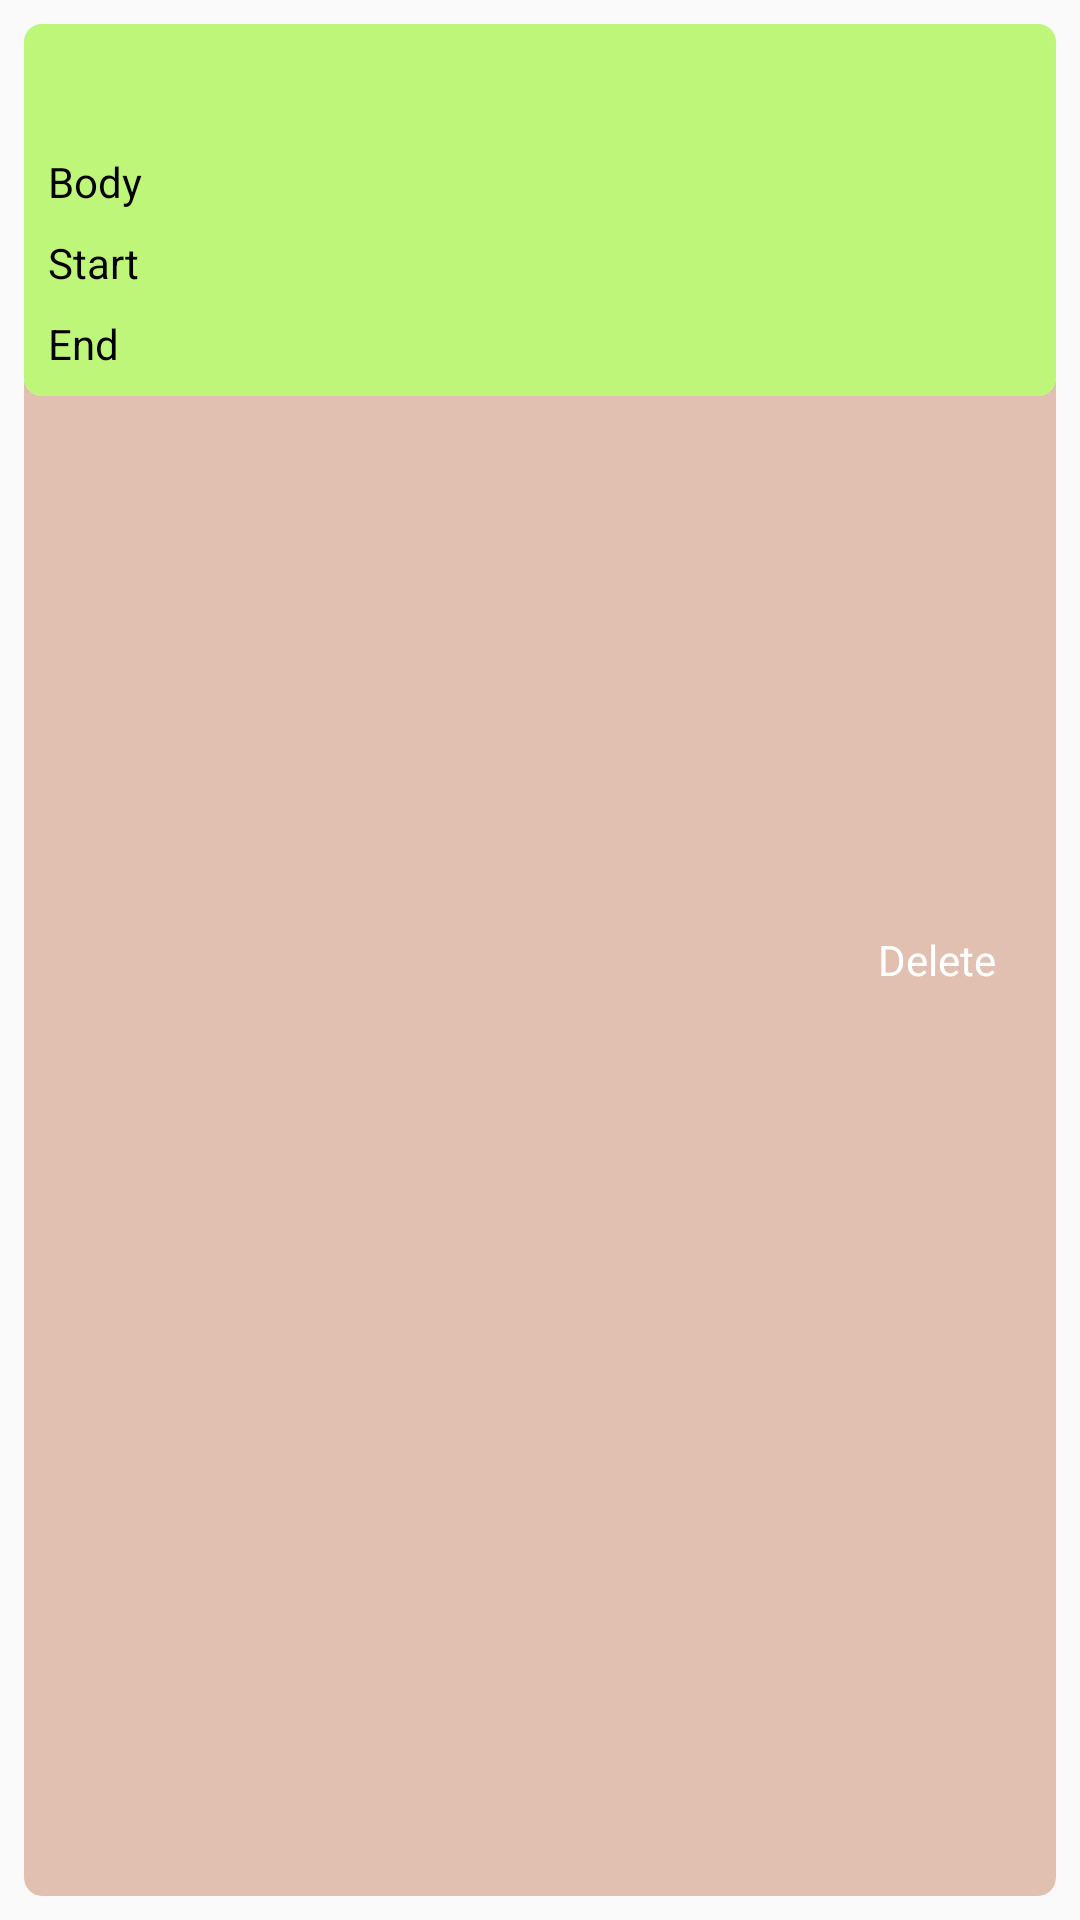

Produce the Android XML layout that renders to this screen, including the resource entries it uses.
<!-- AndroidManifest.xml: application theme AppTheme -->
<!-- res/layout/i_event.xml -->
<?xml version="1.0" encoding="utf-8"?>
<FrameLayout xmlns:android="http://schemas.android.com/apk/res/android"
    xmlns:app="http://schemas.android.com/apk/res-auto"
    xmlns:tools="http://schemas.android.com/tools"
    android:layout_width="match_parent"
    android:layout_height="wrap_content">

    <android.support.v7.widget.CardView
        android:id="@+id/cardView_back"
        android:layout_width="match_parent"
        android:layout_height="match_parent"
        android:layout_margin="8dp"
        android:layout_marginBottom="8dp"
        android:layout_marginTop="8dp"
        app:cardBackgroundColor="#e1c0b1"
        app:cardCornerRadius="6dp"
        app:cardElevation="0dp">

        <TextView
            android:layout_width="wrap_content"
            android:layout_height="wrap_content"
            android:layout_gravity="center_vertical|end"
            android:layout_marginEnd="20dp"
            android:fontFamily="sans-serif"
            android:text="@string/delete"
            android:textAllCaps="false"
            android:textAppearance="@style/TextAppearance.AppCompat.Small.Inverse"
            android:textColor="@android:color/white" />
    </android.support.v7.widget.CardView>

    <android.support.v7.widget.CardView
        android:id="@+id/cardView"
        android:layout_width="match_parent"
        android:layout_height="wrap_content"
        android:layout_margin="8dp"
        android:layout_marginBottom="8dp"
        android:layout_marginTop="8dp"
        android:foreground="?android:selectableItemBackground"
        android:visibility="visible"
        app:cardCornerRadius="6dp"
        app:cardElevation="0dp"
        app:layout_constraintBottom_toBottomOf="parent"
        app:layout_constraintEnd_toEndOf="parent"
        app:layout_constraintStart_toStartOf="parent"
        app:layout_constraintTop_toTopOf="parent">

        <android.support.constraint.ConstraintLayout xmlns:android="http://schemas.android.com/apk/res/android"
            xmlns:app="http://schemas.android.com/apk/res-auto"
            xmlns:tools="http://schemas.android.com/tools"
            android:id="@+id/cardViewLayoat"
            android:layout_width="match_parent"
            android:layout_height="wrap_content"
            android:background="@color/primaryLightColor">

            <TextView
                android:id="@+id/rv_row_EventName"
                android:layout_width="wrap_content"
                android:layout_height="wrap_content"
                android:layout_alignParentLeft="true"
                android:layout_alignParentTop="true"
                android:layout_marginStart="8dp"
                android:layout_marginTop="8dp"
                android:textColor="@color/primaryTextColor"
                android:textSize="20sp"
                app:layout_constraintStart_toStartOf="parent"
                app:layout_constraintTop_toTopOf="parent"
                tools:text="Name" />

            <TextView
                android:id="@+id/rv_row_EventBody"
                android:layout_width="wrap_content"
                android:layout_height="wrap_content"
                android:layout_alignParentLeft="true"
                android:layout_below="@+id/rv_row_EventName"
                android:layout_marginStart="8dp"
                android:layout_marginTop="8dp"
                android:text="Body"
                android:textColor="@color/primaryTextColor"
                app:layout_constraintStart_toStartOf="parent"
                app:layout_constraintTop_toBottomOf="@+id/rv_row_EventName" />

            <TextView
                android:id="@+id/rv_row_EventDateStart"
                android:layout_width="wrap_content"
                android:layout_height="wrap_content"
                android:layout_below="@+id/rv_row_EventBody"
                android:layout_marginStart="8dp"
                android:layout_marginTop="8dp"
                android:text="Start"
                android:textColor="@color/primaryTextColor"
                app:layout_constraintStart_toStartOf="parent"
                app:layout_constraintTop_toBottomOf="@+id/rv_row_EventBody" />

            <TextView
                android:id="@+id/rv_row_EventDateEnd"
                android:layout_width="wrap_content"
                android:layout_height="wrap_content"
                android:layout_below="@+id/rv_row_EventDateStart"
                android:layout_marginBottom="8dp"
                android:layout_marginStart="8dp"
                android:layout_marginTop="8dp"
                android:text="End"
                android:textColor="@color/primaryTextColor"
                app:layout_constraintBottom_toBottomOf="parent"
                app:layout_constraintStart_toStartOf="parent"
                app:layout_constraintTop_toBottomOf="@+id/rv_row_EventDateStart" />


            
        </android.support.constraint.ConstraintLayout>
    </android.support.v7.widget.CardView>


</FrameLayout>
<!-- resources referenced by this layout -->
<resources>
  <color name="primaryLightColor">#bef67a</color>
  <color name="primaryTextColor">#000000</color>
  <string name="delete">Delete</string>
  <style name="AppTheme" parent="Base.Theme.AppCompat.Light.DarkActionBar">
          
          <item name="colorPrimary">@color/primaryColor</item>
          <item name="colorPrimaryDark">@color/primaryDarkColor</item>
          <item name="colorAccent">@color/colorAccent</item>
      </style>
  <color name="primaryColor">#8bc34a</color>
  <color name="primaryDarkColor">#5a9216</color>
  <color name="colorAccent">@color/primaryDarkColor</color>
</resources>
